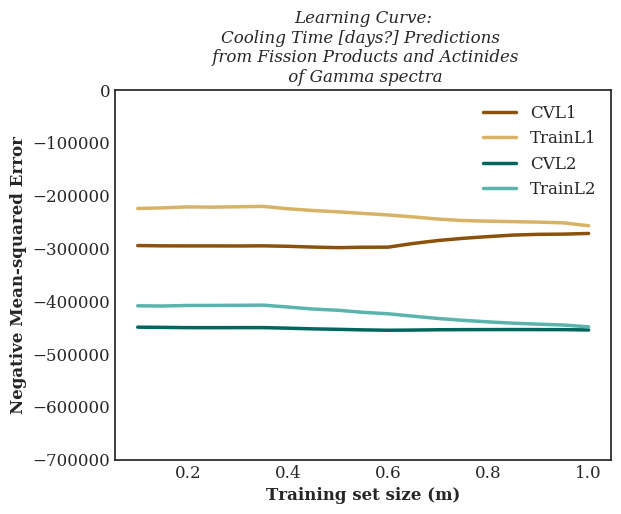

Values plotted in this chart, from the file beside it:
, CVL1, TrainL1, CVL2, TrainL2
0.1, -294658, -224429, -449198, -408795
0.15, -295188, -223266, -449602, -409119
0.2, -295302, -221456, -450105, -408095
0.25, -295292, -221891, -450161, -408039
0.3, -295429, -221163, -450082, -407838
0.35, -295169, -220454, -450051, -407469
0.4, -296035, -224949, -451134, -411070
0.45, -297521, -228270, -452433, -414902
0.5, -298603, -230776, -453297, -417224
0.55, -297833, -233769, -454362, -421127
0.6, -297667, -236727, -455038, -423847
0.65, -290664, -240404, -454697, -428416
0.7, -285028, -244518, -454098, -432850
0.75, -280899, -247264, -453909, -436304
0.8, -277621, -248470, -453786, -439235
0.85, -274792, -249379, -453770, -441700
0.9, -273392, -250235, -453819, -443536
0.95, -272994, -251595, -453863, -445116
1.0, -271724, -257097, -454477, -448645
